Labelled photos from "new_dataset", an image-classification folder in jgurien03/grailed-bot. The possible labels are: accessories, bottoms, dresses, outerwear, shoes, skirts, tops.

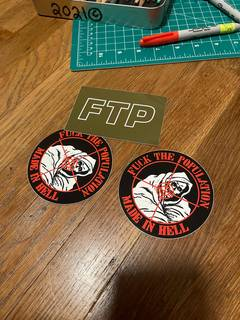
Label: accessories

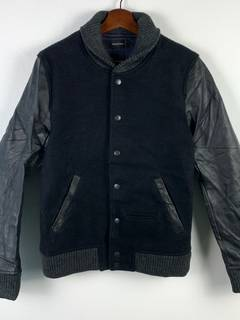
Label: outerwear

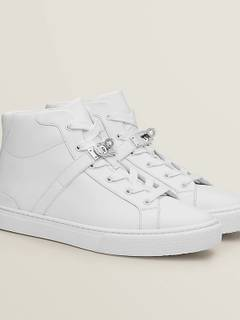
Label: shoes

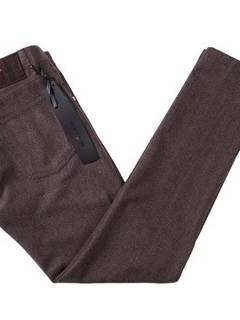
Label: bottoms

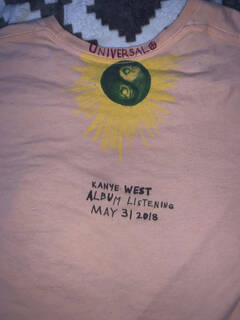
Label: tops

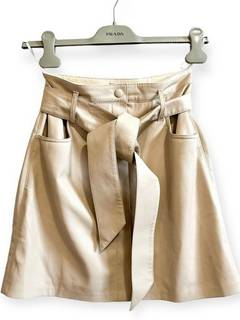
Label: skirts
